Photos from the image-classification dataset "processed" in the GitHub repository Diyaa-123/AutoYeildAI. Its 6 classes are: center defect, edge ring defect, local defect, clean wafer, random defect, scratch defect.

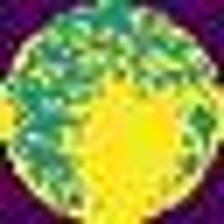
Label: random defect

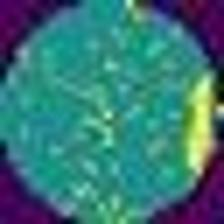
Label: local defect

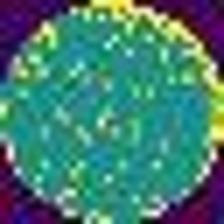
Label: edge ring defect

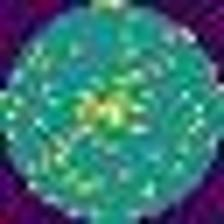
Label: center defect

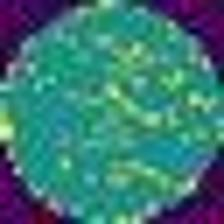
Label: scratch defect

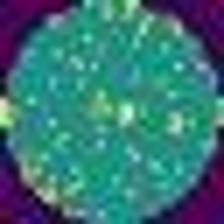
Label: center defect
